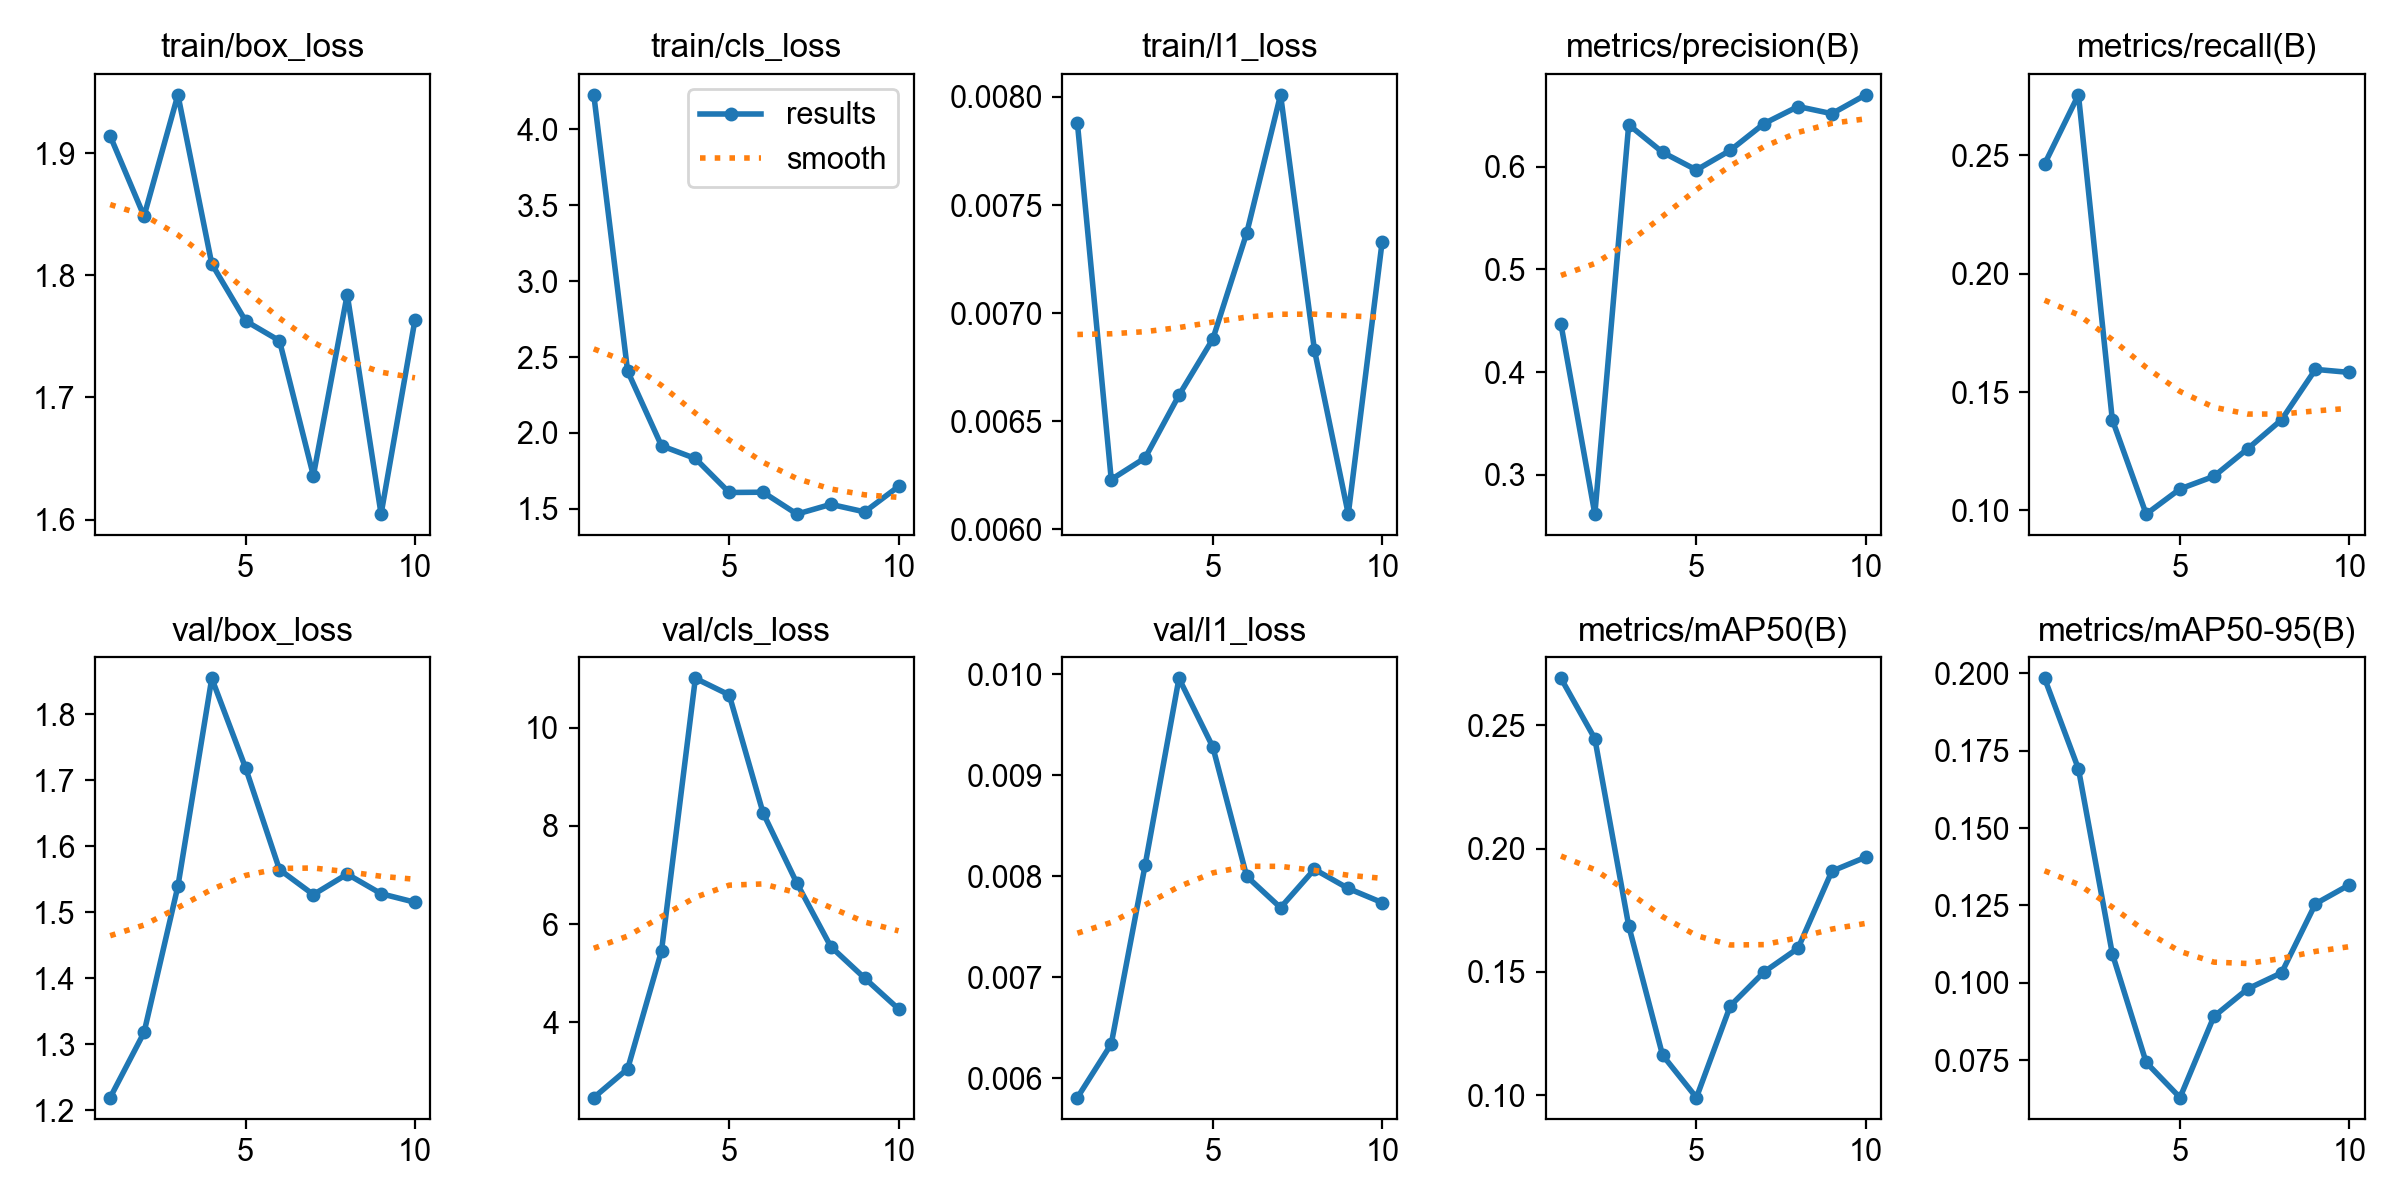

The file beside this chart, header and first rows:
epoch, time, train/box_loss, train/cls_loss, train/l1_loss, metrics/precision(B), metrics/recall(B), metrics/mAP50(B), metrics/mAP50-95(B), val/box_loss, val/cls_loss, val/l1_loss, lr/pg0, lr/pg1, lr/pg2
1, 89.41, 1.914, 4.228, 0.00788, 0.4466, 0.2464, 0.2691, 0.1984, 1.219, 2.461, 0.00581, 0.0003125, 0.0003125, 0.0003125
2, 157.7, 1.849, 2.407, 0.00623, 0.2618, 0.2756, 0.2446, 0.1691, 1.318, 3.046, 0.00634, 0.000657, 0.000657, 0.000657
3, 225.1, 1.948, 1.916, 0.00633, 0.6409, 0.1383, 0.1687, 0.1094, 1.539, 5.451, 0.00811, 0.000919, 0.000919, 0.000919
4, 300.9, 1.81, 1.832, 0.00662, 0.6141, 0.0984, 0.1163, 0.07427, 1.854, 11.01, 0.00996, 0.0008787, 0.0008787, 0.0008787
5, 371.1, 1.763, 1.608, 0.00688, 0.5968, 0.109, 0.09904, 0.0629, 1.719, 10.67, 0.00928, 0.000755, 0.000755, 0.000755
6, 432.9, 1.747, 1.61, 0.00737, 0.616, 0.1144, 0.1362, 0.08911, 1.565, 8.264, 0.008, 0.0006312, 0.0006312, 0.0006312
7, 487.8, 1.636, 1.466, 0.00801, 0.6421, 0.126, 0.15, 0.09805, 1.527, 6.828, 0.00769, 0.0005075, 0.0005075, 0.0005075
8, 558.3, 1.784, 1.53, 0.00683, 0.6586, 0.1383, 0.1596, 0.1032, 1.558, 5.539, 0.00807, 0.0003837, 0.0003837, 0.0003837
9, 613.3, 1.604, 1.48, 0.00607, 0.6516, 0.1596, 0.1908, 0.1255, 1.528, 4.896, 0.00788, 0.00026, 0.00026, 0.00026
10, 678, 1.764, 1.648, 0.00733, 0.67, 0.1583, 0.1965, 0.1317, 1.515, 4.268, 0.00774, 0.0001363, 0.0001363, 0.0001363
